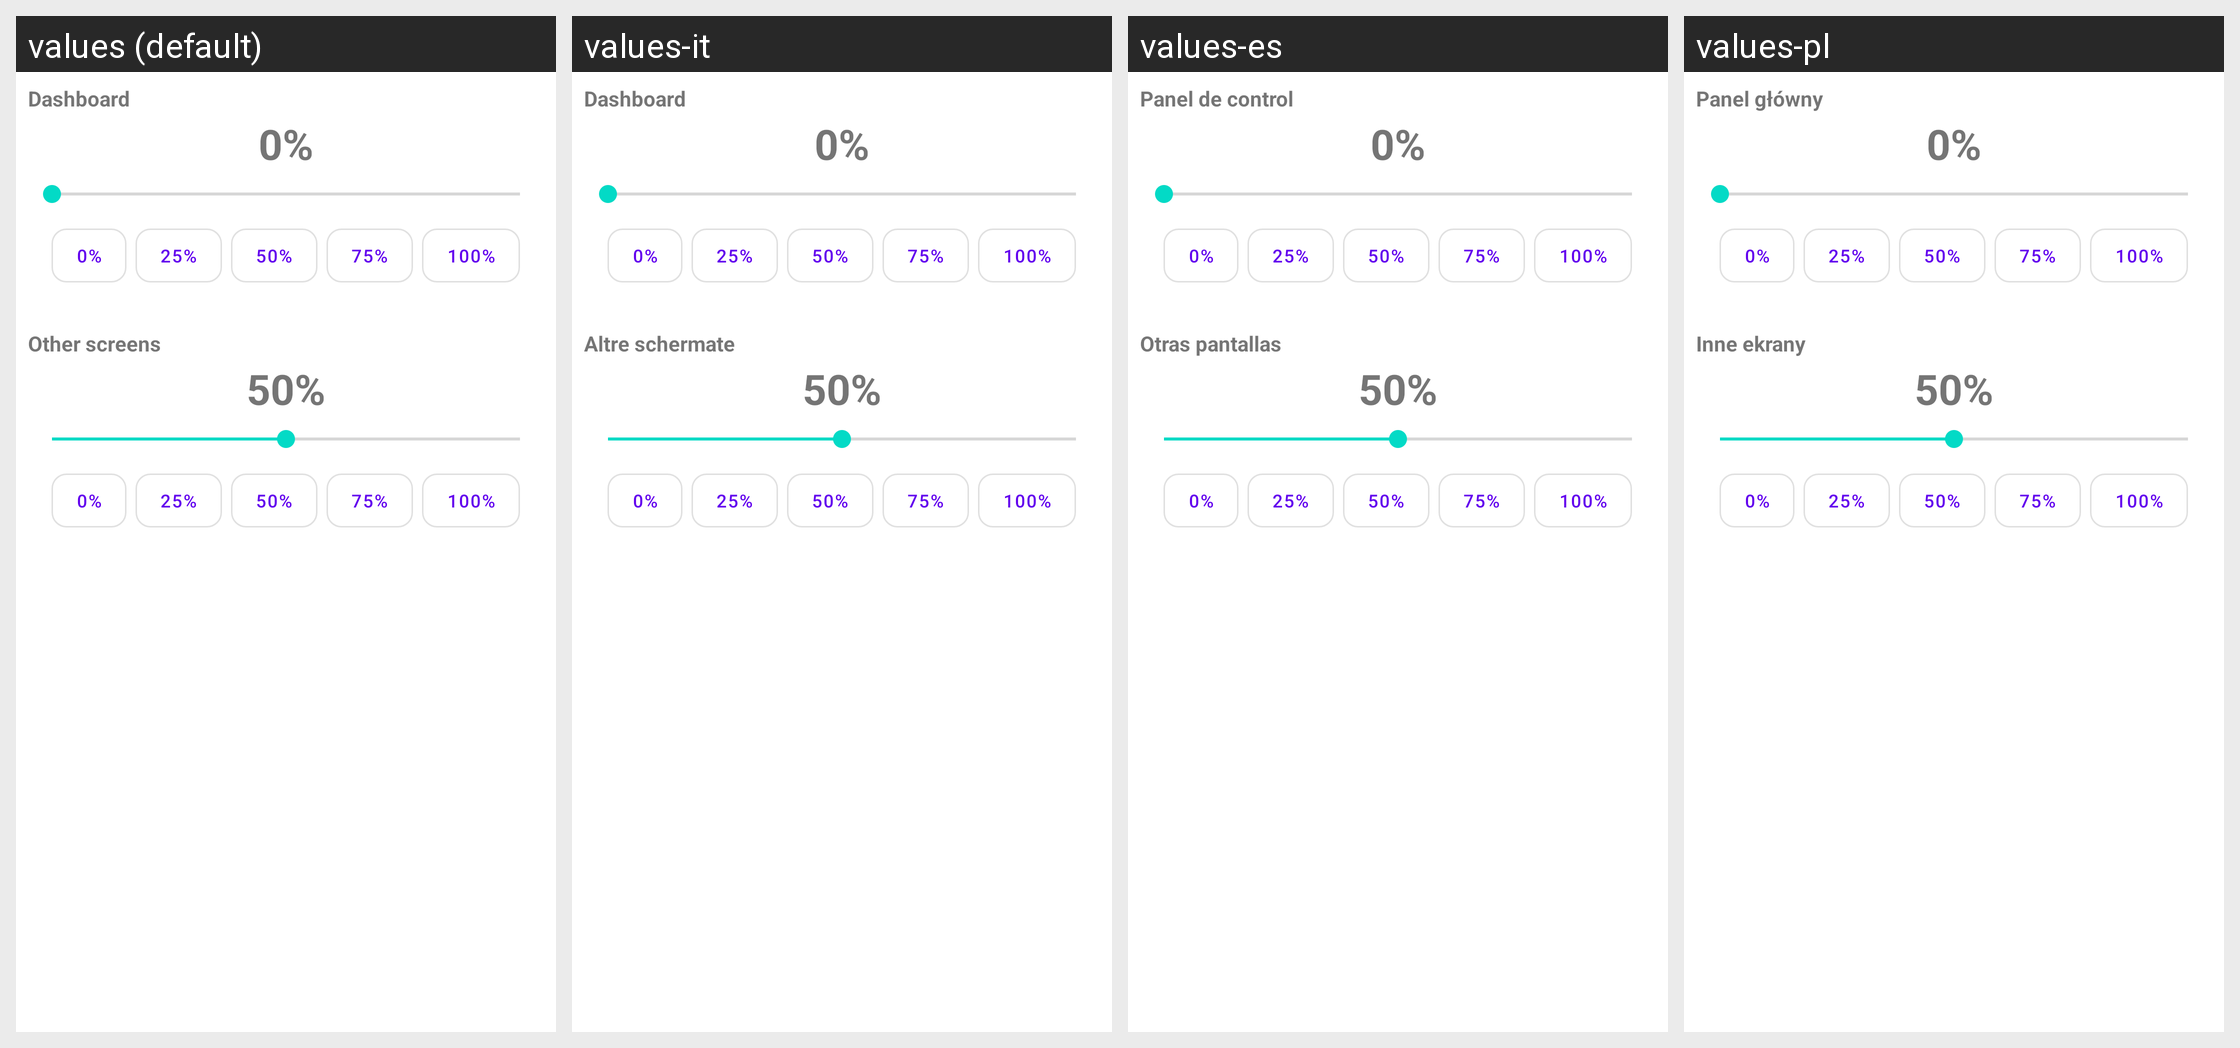

For this localized Android screen grid, give each drawn string resource with its value in every locale shown.
Android screen res/layout/dialog_background_blur.xml rendered under 4 locales, left to right: values (default), values-it, values-es, values-pl. Device: Nexus 5 (rendered at 1080×1920; each locale shown at half size, 540×960, under a caption strip naming it); theme Theme.MaterialComponents.DayNight.NoActionBar.
Other locales in the repository, not shown: values-de, values-fr, values-pt-rBR, values-ru, values-tr, values-zh.
Strings drawn on this screen, with the default value and each locale's value (text and hints the layout hard-codes, and strings that could not be matched under every locale, appear in the picture but are not listed):

settings_background_blur_dashboard_title
  values: Dashboard
  values-it: Dashboard
  values-es: Panel de control
  values-pl: Panel główny

settings_background_blur_others_title
  values: Other screens
  values-it: Altre schermate
  values-es: Otras pantallas
  values-pl: Inne ekrany
